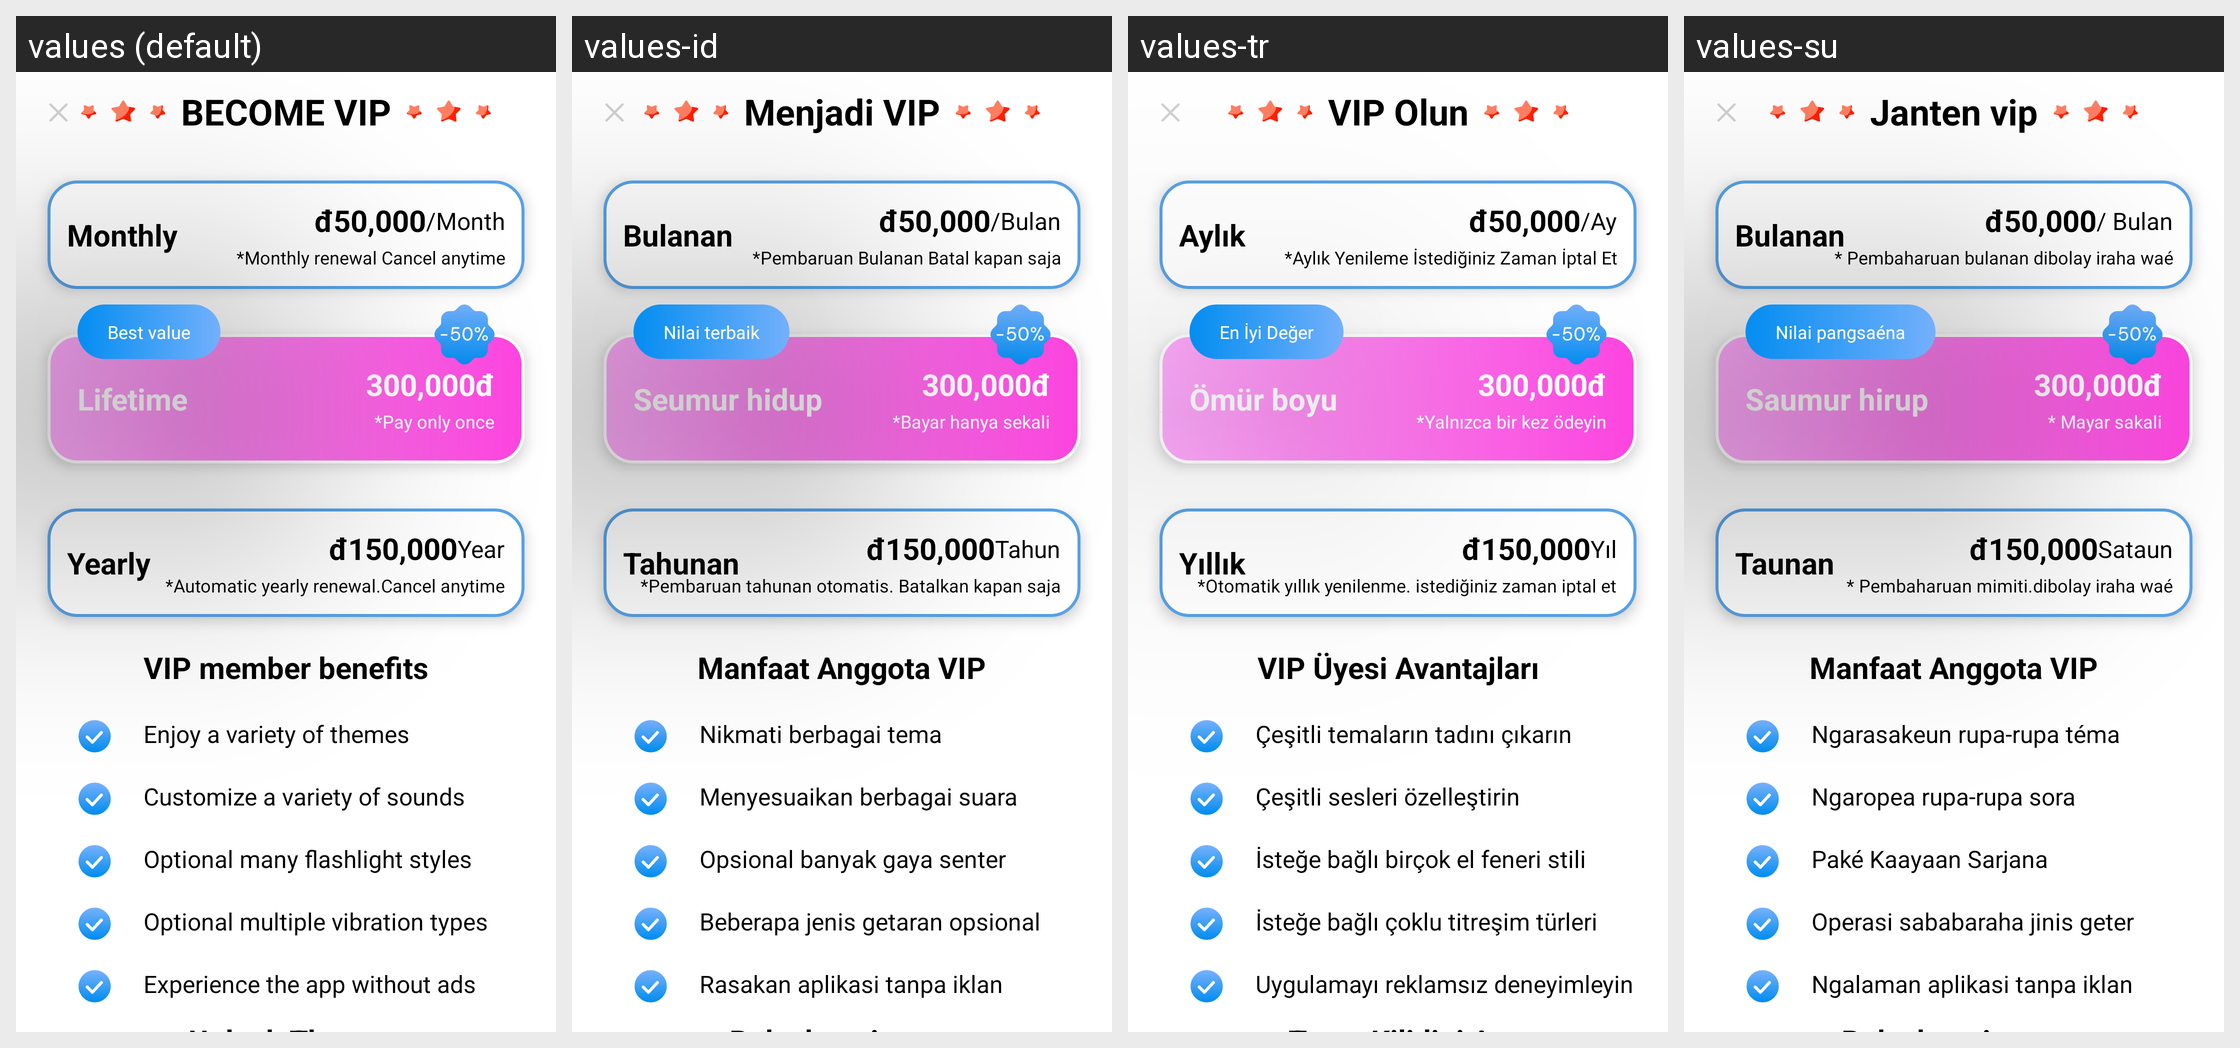

The Android screen above is rendered under several locales of the same app. Produce the string resources it draws, with the default and per-locale values.
Android screen res/layout/activity_become_vip_member.xml rendered under 4 locales, left to right: values (default), values-id, values-tr, values-su. Device: Nexus 5 (rendered at 1080×1920; each locale shown at half size, 540×960, under a caption strip naming it); theme Theme.ClapToFindPhone.
Other locales in the repository, not shown: values-en, values-fr, values-hi, values-in, values-ja, values-ko, values-pt, values-tr-rTR, values-vi.
Strings drawn on this screen, with the default value and each locale's value (text and hints the layout hard-codes, and strings that could not be matched under every locale, appear in the picture but are not listed):

become_vip_member
  values: BECOME VIP
  values-id: Menjadi VIP
  values-tr: VIP Olun
  values-su: Janten vip

monthly
  values: Monthly
  values-id: Bulanan
  values-tr: Aylık
  values-su: Bulanan

month
  values: /Month
  values-id: /Bulan
  values-tr: /Ay
  values-su: / Bulan

month_guide
  values: *Monthly renewal Cancel anytime
  values-id: *Pembaruan Bulanan Batal kapan saja
  values-tr: *Aylık Yenileme İstediğiniz Zaman İptal Et
  values-su: * Pembaharuan bulanan dibolay iraha waé

lifetime
  values: Lifetime
  values-id: Seumur hidup
  values-tr: Ömür boyu
  values-su: Saumur hirup

lifetime_guide
  values: *Pay only once
  values-id: *Bayar hanya sekali
  values-tr: *Yalnızca bir kez ödeyin
  values-su: * Mayar sakali

best_value
  values: Best value
  values-id: Nilai terbaik
  values-tr: En İyi Değer
  values-su: Nilai pangsaéna

yearly
  values: Yearly
  values-id: Tahunan
  values-tr: Yıllık
  values-su: Taunan

year
  values: Year
  values-id: Tahun
  values-tr: Yıl
  values-su: Sataun

year_guide
  values: *Automatic yearly renewal.Cancel anytime
  values-id: *Pembaruan tahunan otomatis. Batalkan kapan saja
  values-tr: *Otomatik yıllık yenilenme. istediğiniz zaman iptal et
  values-su: * Pembaharuan mimiti.dibolay iraha waé

vip_benefit
  values: VIP member benefits
  values-id: Manfaat Anggota VIP
  values-tr: VIP Üyesi Avantajları
  values-su: Manfaat Anggota VIP

benefit1
  values: Enjoy a variety of themes
  values-id: Nikmati berbagai tema
  values-tr: Çeşitli temaların tadını çıkarın
  values-su: Ngarasakeun rupa-rupa téma

benefit2
  values: Customize a variety of sounds
  values-id: Menyesuaikan berbagai suara
  values-tr: Çeşitli sesleri özelleştirin
  values-su: Ngaropea rupa-rupa sora

benefit3
  values: Optional many flashlight styles
  values-id: Opsional banyak gaya senter
  values-tr: İsteğe bağlı birçok el feneri stili
  values-su: Paké Kaayaan Sarjana

benefit4
  values: Optional multiple vibration types
  values-id: Beberapa jenis getaran opsional
  values-tr: İsteğe bağlı çoklu titreşim türleri
  values-su: Operasi sababaraha jinis geter

benefit5
  values: Experience the app without ads
  values-id: Rasakan aplikasi tanpa iklan
  values-tr: Uygulamayı reklamsız deneyimleyin
  values-su: Ngalaman aplikasi tanpa iklan
